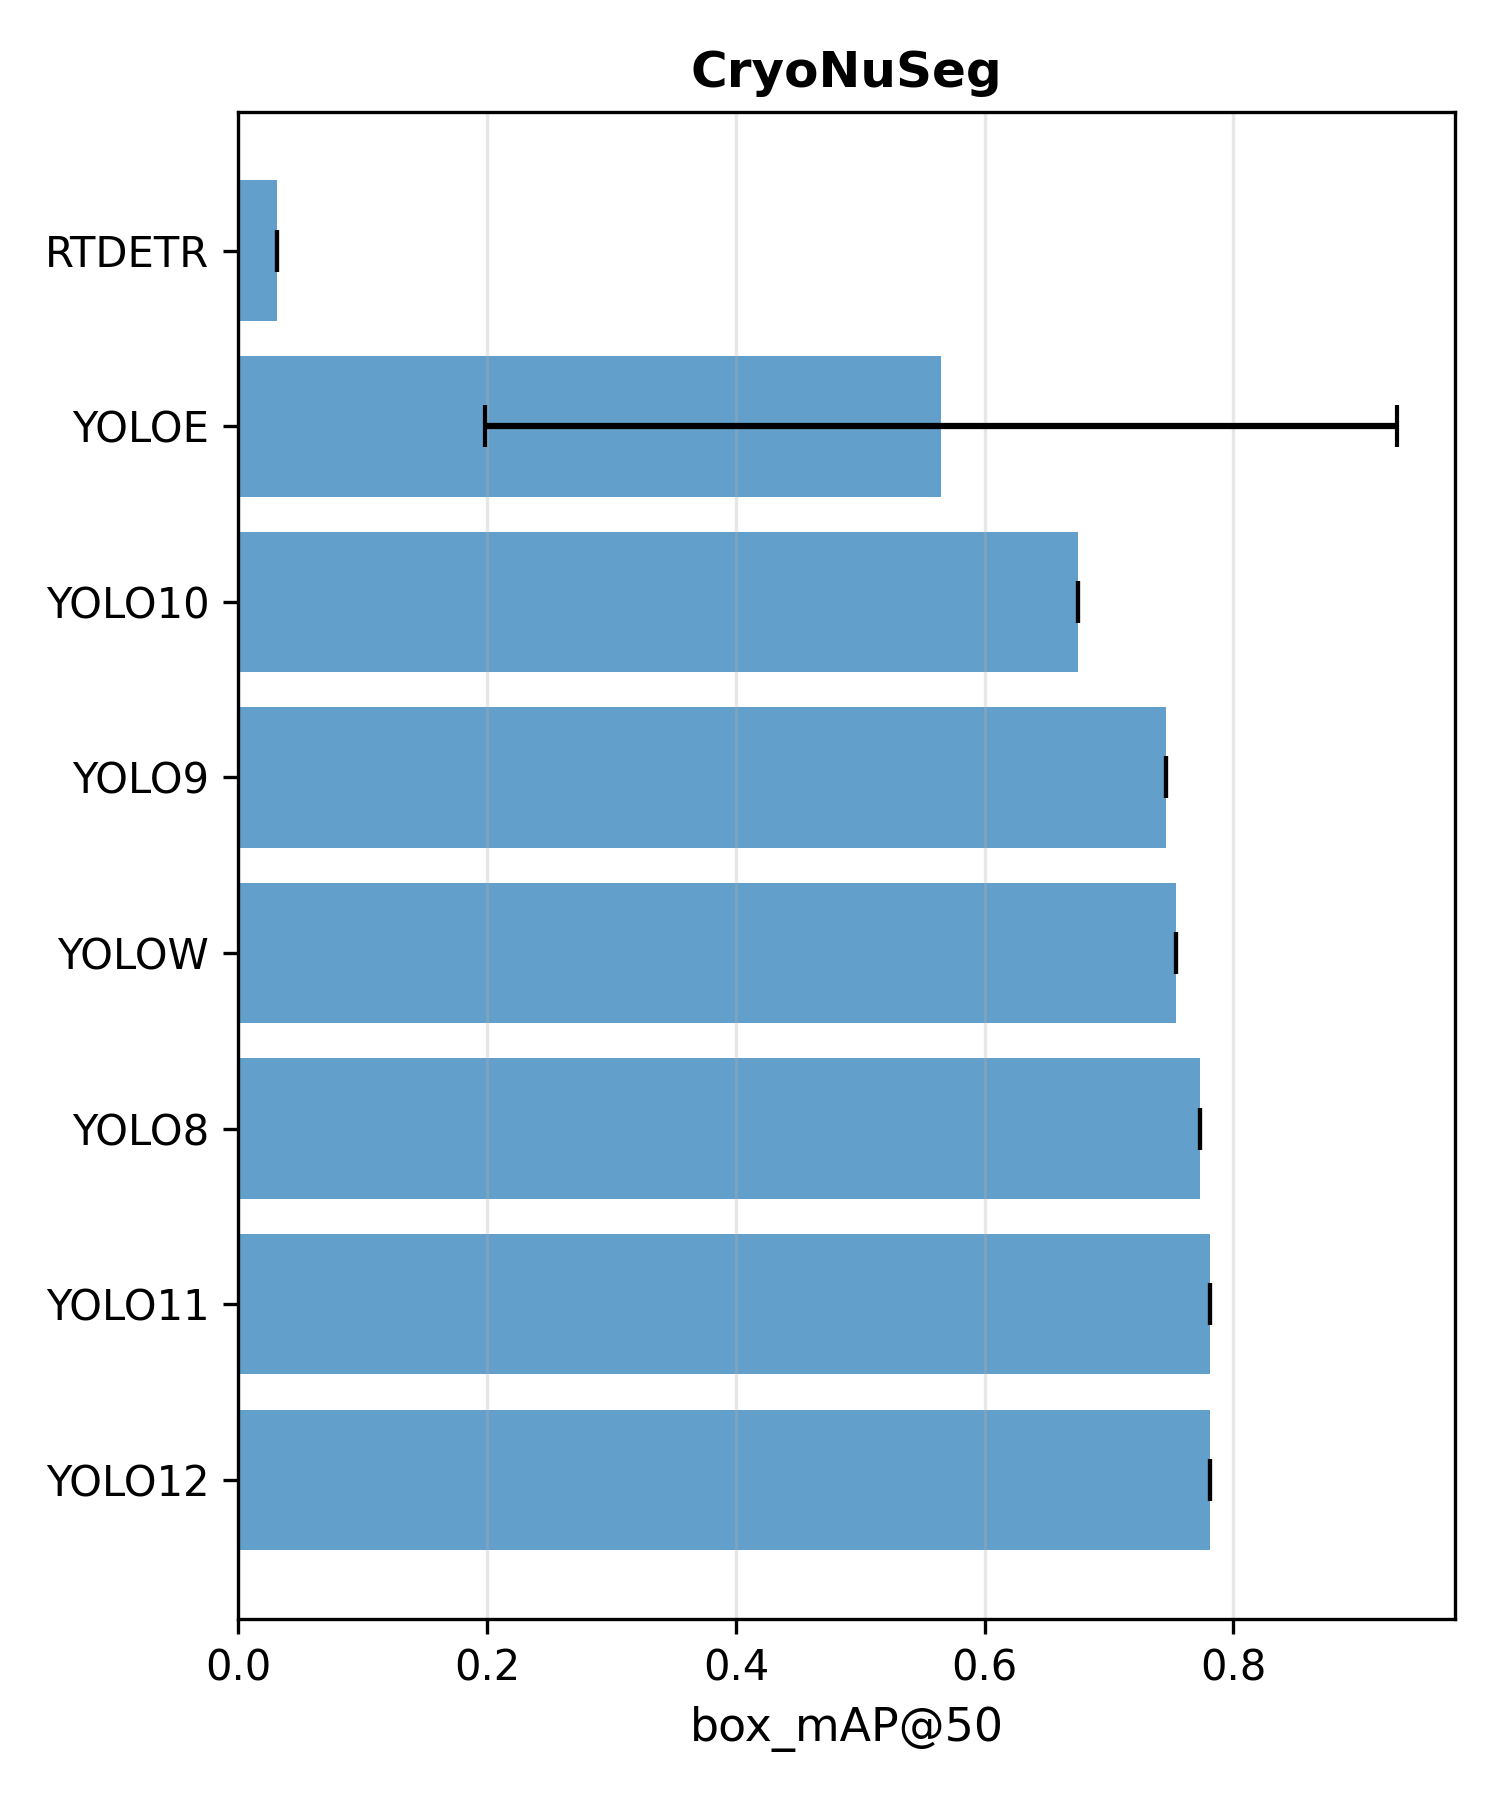

The data file committed next to this chart (first rows):
model, dataset, metric, mean, std, ci_lower, ci_upper, ci_width
rtdetr, CryoNuSeg, box_mAP@50, 0.031, 0.0, 0.031, 0.031, 0.0
yolo8, CryoNuSeg, box_mAP@50, 0.773, 0.0, 0.773, 0.773, 0.0
yolo9, CryoNuSeg, box_mAP@50, 0.746, 0.0, 0.746, 0.746, 0.0
yolo10, CryoNuSeg, box_mAP@50, 0.675, 0.0, 0.675, 0.675, 0.0
yolo11, CryoNuSeg, box_mAP@50, 0.781, 0.0, 0.781, 0.781, 0.0
yolo12, CryoNuSeg, box_mAP@50, 0.781, 0.0, 0.781, 0.781, 0.0
yoloe, CryoNuSeg, box_mAP@50, 0.5649, 0.2645, 0.1983, 0.9316, 0.7332
yolow, CryoNuSeg, box_mAP@50, 0.754, 0.0, 0.754, 0.754, 0.0
